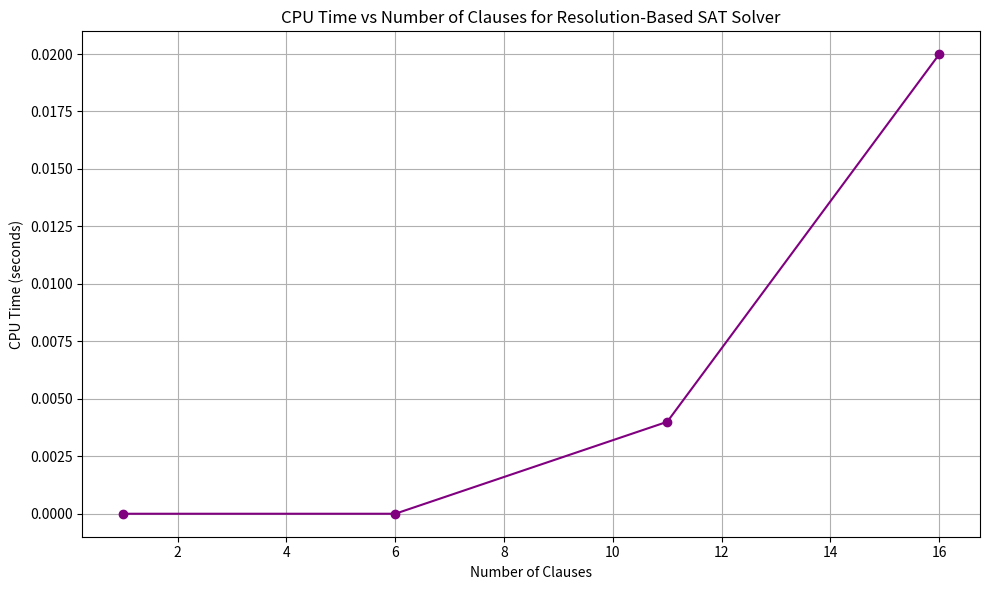

Write Python code to recreate this figure.
import time
import matplotlib.pyplot as plt

def negate_literal(lit):
    return lit[1:] if lit.startswith("-") else "-" + lit

def resolve_pair(c1, c2):
    res = set()
    for lit in c1:
        neg = negate_literal(lit)
        if neg in c2:
            clause = (c1 - {lit}) | (c2 - {neg})
            if not any(negate_literal(x) in clause for x in clause):
                res.add(frozenset(clause))
    return res

def solve_resolution(initial_formula):
    if not initial_formula:
        return True
    clauses = {frozenset(c) for c in initial_formula}
    if frozenset() in clauses:
        return False
    while True:
        new_clauses = set()
        clause_list = list(clauses)
        for i in range(len(clause_list)):
            for j in range(i + 1, len(clause_list)):
                c1 = clause_list[i]
                c2 = clause_list[j]
                resolvents = resolve_pair(c1, c2)
                for r in resolvents:
                    if not r:
                        return False
                    if r not in clauses:
                        new_clauses.add(r)
        if not new_clauses:
            return True
        clauses.update(new_clauses)



def generate_formula(clause_count):
    formula = []
    for i in range(1, clause_count + 1):
        x = f"x{i}"
        y = f"x{i+1}"
        formula.append({x, f"-{y}"})
    formula.append({f"x{clause_count + 1}"})
    return [frozenset(clause) for clause in formula]


def benchmark():
    clause_counts = list(range(1, 20, 5))  # 5, 10, ..., 50
    cpu_times = []

    for count in clause_counts:
        formula = generate_formula(count)
        t0 = time.process_time()
        solve_resolution(formula)
        t1 = time.process_time()
        elapsed = t1 - t0
        print(f"Clauses: {count:2d} -> CPU Time: {elapsed:.6f} sec")
        cpu_times.append(elapsed)
    plt.figure(figsize=(10, 6))
    plt.plot(clause_counts, cpu_times, marker="o", linestyle="-", color="purple")
    plt.title("CPU Time vs Number of Clauses for Resolution-Based SAT Solver")
    plt.xlabel("Number of Clauses")
    plt.ylabel("CPU Time (seconds)")
    plt.grid(True)
    plt.tight_layout()
    plt.show()

if __name__ == "__main__":
    benchmark()
